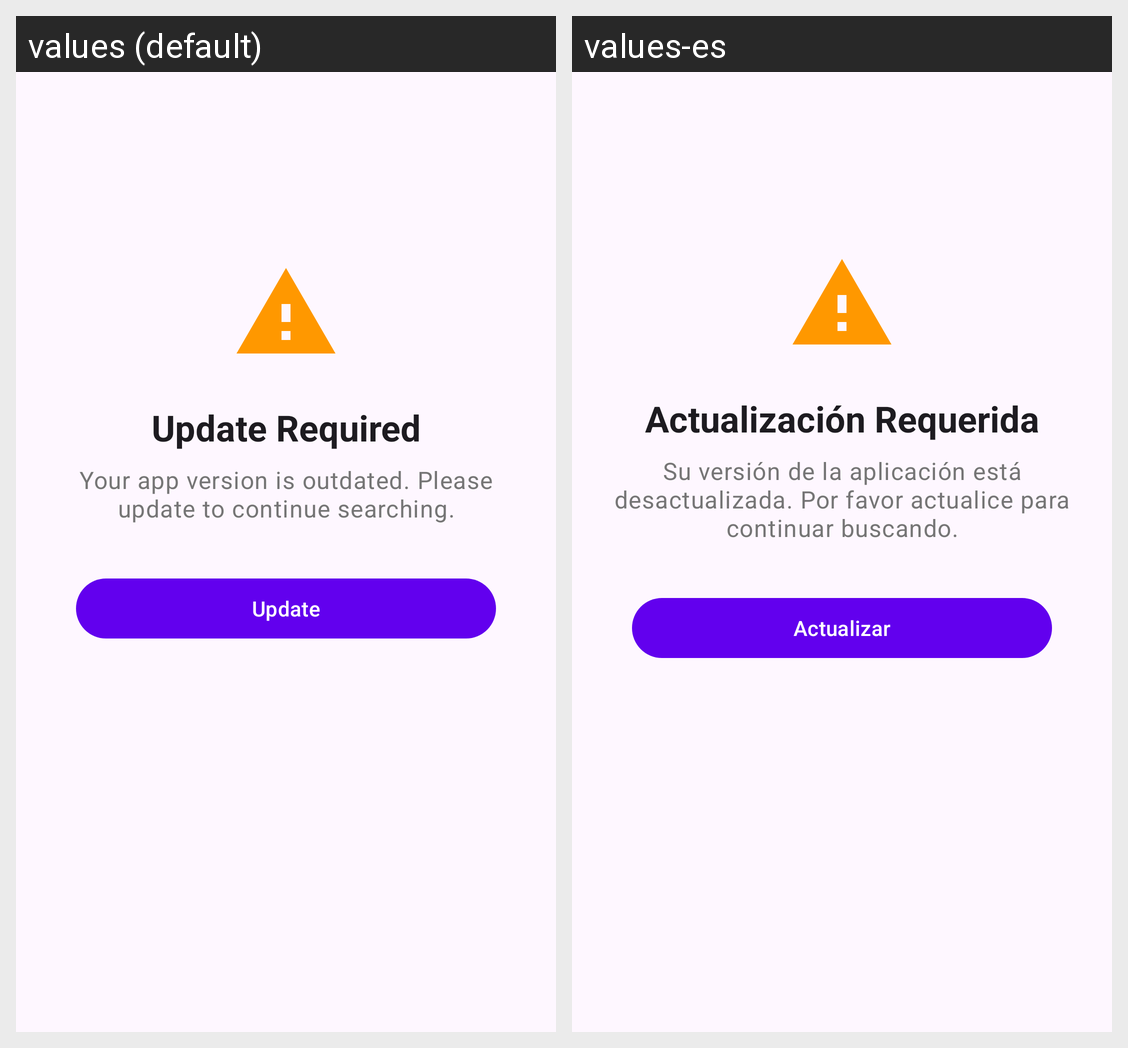

Translations of the strings shown on this Android screen, per locale in the grid:
Android screen res/layout/activity_force_update.xml rendered under 2 locales, left to right: values (default), values-es. Device: Nexus 5 (rendered at 1080×1920; each locale shown at half size, 540×960, under a caption strip naming it); theme Theme.Skeddy.
Strings drawn on this screen, with the default value and each locale's value (text and hints the layout hard-codes, and strings that could not be matched under every locale, appear in the picture but are not listed):

force_update_title
  values: Update Required
  values-es: Actualización Requerida

force_update_message
  values: Your app version is outdated. Please update to continue searching.
  values-es: Su versión de la aplicación está desactualizada. Por favor actualice para continuar buscando.

force_update_button
  values: Update
  values-es: Actualizar
